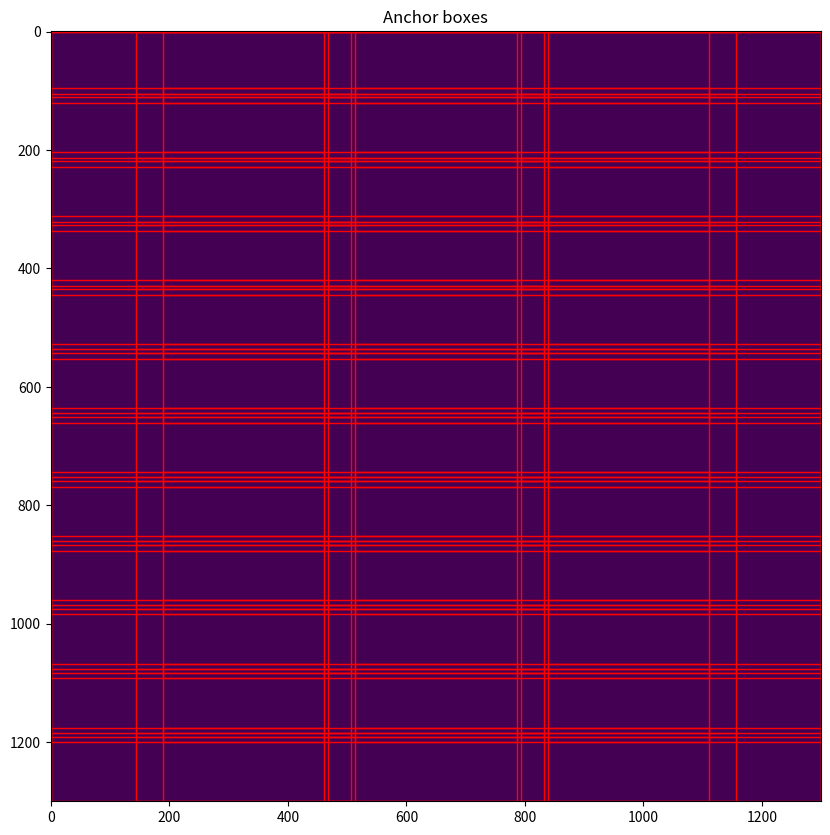

Here is the Python script that generated this plot:
import numpy as np
import matplotlib.pyplot as plt

NUM_ANCHORS_X = 4
NUM_ANCHORS_Y = 12
ASPECT_RATIOS = [2.0, 1.5]     # w/h
ANCHOR_SCALE = 1.5
NUM_SCALES = 1


def generate_boxes(imshape):
    """Generates multiscale anchor boxes. 
    Code is adapted from the repository of EfficientDet: https://arxiv.org/abs/1911.09070"""
    anchor_configs = []
    for scale_octave in range(NUM_SCALES):
        for aspect in ASPECT_RATIOS:
            stride = (imshape[0] // NUM_ANCHORS_Y, imshape[1] // NUM_ANCHORS_X)
            anchor_configs.append((stride, scale_octave / float(NUM_SCALES), aspect, ANCHOR_SCALE))

    all_boxes = []

    for config in anchor_configs:
        stride, octave_scale, aspect, scale = config
        base_anchor_size_x = scale * stride[1] * 2**octave_scale
        base_anchor_size_y = scale * stride[0] * 2**octave_scale

        aspect_x = np.sqrt(aspect)
        aspect_y = 1.0 / aspect_x

        anchor_size_x_2 = base_anchor_size_x * aspect_x / 2.0
        anchor_size_y_2 = base_anchor_size_y * aspect_y / 2.0

        x = np.arange(stride[1] / 2, imshape[1], stride[1])
        y = np.arange(stride[0] / 2, imshape[0], stride[0])
        xv, yv = np.meshgrid(x, y)
        xv = xv.reshape(-1)
        yv = yv.reshape(-1)

        boxes = np.vstack((yv - anchor_size_y_2, xv - anchor_size_x_2,      # [y1, x1, y2, x2]
                           yv + anchor_size_y_2, xv + anchor_size_x_2))
        boxes = np.swapaxes(boxes, 0, 1)
        all_boxes.append(boxes)
    all_boxes = np.vstack(all_boxes)

    lower_bounds = np.array([0, 0, 0, 0])
    upper_bounds = np.array([imshape[0], imshape[1], imshape[0], imshape[1]])

    all_boxes = np.clip(all_boxes, lower_bounds, upper_bounds)
    return all_boxes


if __name__ == "__main__":
    imshape = (1300, 1300)
    fig, ax = plt.subplots(1, 1, figsize=(10, 10))
    ax.imshow(np.zeros(imshape))
    boxes = generate_boxes(imshape)
    for box in boxes:
        rect = plt.Rectangle((box[1], box[0]), box[3] - box[1], box[2] - box[0],
                             edgecolor='r', facecolor='none')
        ax.add_patch(rect)
    ax.set_title("Anchor boxes")
    plt.show()

     